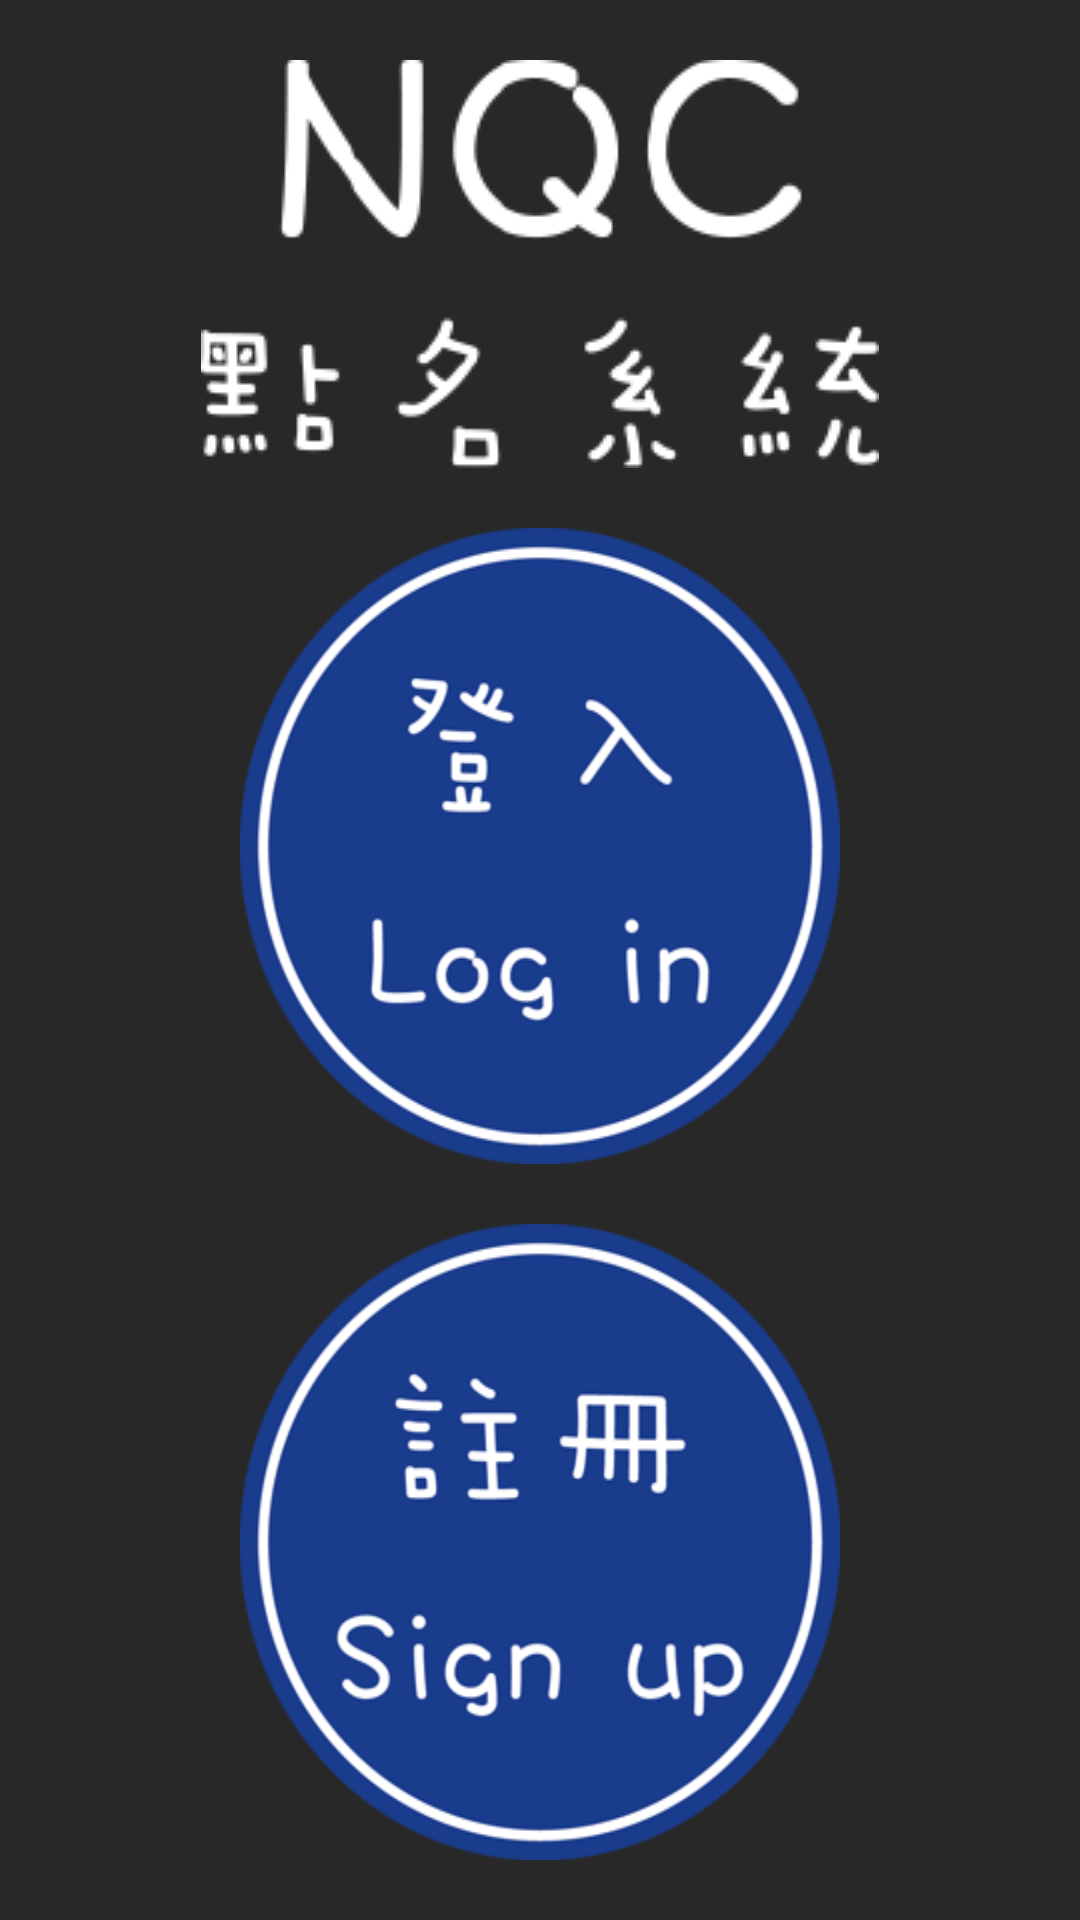

Reconstruct the res/layout file that produces this screen, plus the resources it refers to.
<!-- AndroidManifest.xml: application theme AppTheme -->
<!-- res/layout/activity_main_page.xml -->
<?xml version="1.0" encoding="utf-8"?>
<LinearLayout xmlns:android="http://schemas.android.com/apk/res/android"
    android:layout_width="match_parent"
    android:layout_height="match_parent"
    android:padding="10dp"
    android:background="#282828"
    android:orientation="vertical">

    <ImageView
        android:id="@+id/imgLogo"
        android:layout_width="match_parent"
        android:layout_height="wrap_content"
        android:layout_margin="10dp"
        android:layout_gravity="center"
        android:src="@drawable/rollcall"/>

    <Button
        android:id="@+id/btnToLoginPage"
        android:layout_width="200dp"
        android:layout_height="100dp"
        android:layout_weight="0.15"
        android:layout_gravity="center"
        android:background="@drawable/login"
        android:layout_margin="10dp"/>

    <Button
        android:id="@+id/btnToSignUpPage"
        android:layout_width="200dp"
        android:layout_height="100dp"
        android:layout_weight="0.15"
        android:layout_gravity="center"
        android:layout_margin="10dp"
        android:background="@drawable/signup"/>
</LinearLayout>
<!-- resources referenced by this layout -->
<resources>
  <!-- drawable login: png bitmap (drawable, 32559 bytes) -->
  <!-- drawable rollcall: png bitmap (drawable, 7909 bytes) -->
  <!-- drawable signup: png bitmap (drawable, 34834 bytes) -->
  <style name="AppTheme" parent="Theme.AppCompat.Light.DarkActionBar">
          
          <item name="colorPrimary">#143C8C</item>
          <item name="colorPrimaryDark">@color/colorPrimaryDark</item>
          <item name="colorAccent">@color/colorAccent</item>
      </style>
  <color name="colorPrimaryDark">#282828</color>
  <color name="colorAccent">#143C8C</color>
</resources>
